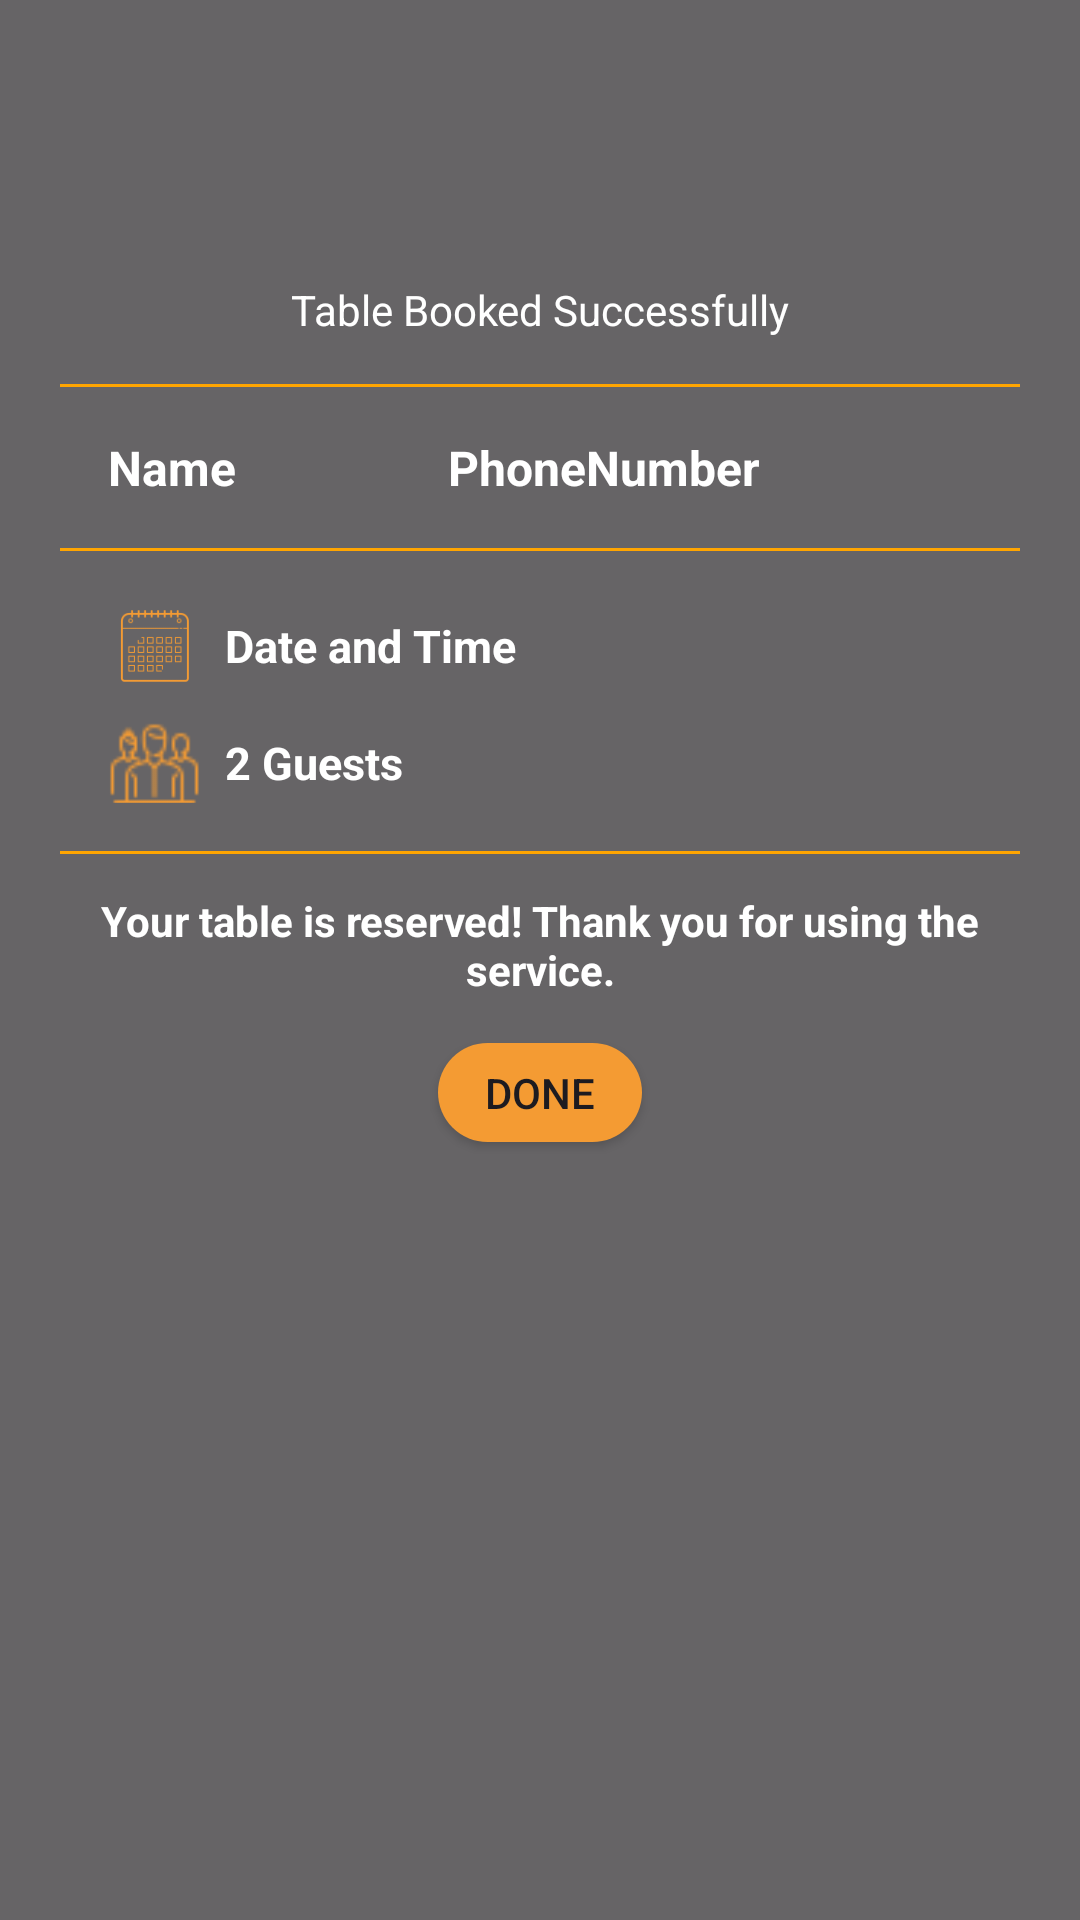

Here is an Android app screen rendered from its layout file. Give the layout XML and the strings, colors and styles it references.
<!-- AndroidManifest.xml: application theme Theme.Restaurantreservationapplication -->
<!-- res/layout/success_dialog_reserve.xml -->
<?xml version="1.0" encoding="utf-8"?>
<androidx.constraintlayout.widget.ConstraintLayout xmlns:android="http://schemas.android.com/apk/res/android"
    xmlns:app="http://schemas.android.com/apk/res-auto"
    xmlns:tools="http://schemas.android.com/tools"
    android:layout_width="300dp"
    android:layout_height="400dp"
    android:padding="20dp"
    android:background="@color/color_grey"
    >

    <ImageView
        android:id="@+id/imageView15"
        android:layout_width="82dp"
        android:layout_height="58dp"
        app:layout_constraintEnd_toEndOf="parent"
        app:layout_constraintStart_toStartOf="parent"
        app:layout_constraintTop_toTopOf="parent"
        app:srcCompat="@drawable/done_icon" />

    <androidx.constraintlayout.widget.ConstraintLayout
        android:id="@+id/constraintLayout9"
        android:layout_width="match_parent"
        android:layout_height="50dp"
        app:layout_constraintEnd_toEndOf="parent"
        app:layout_constraintStart_toStartOf="parent"
        app:layout_constraintTop_toBottomOf="@+id/imageView15">

        <TextView
            android:id="@+id/textView15"
            android:layout_width="wrap_content"
            android:layout_height="wrap_content"
            android:text="Table Booked Successfully"
            android:textColor="@color/white"
            app:layout_constraintBottom_toBottomOf="parent"
            app:layout_constraintEnd_toEndOf="parent"
            app:layout_constraintStart_toStartOf="parent"
            app:layout_constraintTop_toTopOf="parent" />
    </androidx.constraintlayout.widget.ConstraintLayout>

    <View
        android:id="@+id/view5"
        android:layout_width="wrap_content"
        android:layout_height="1dp"
        android:layout_marginStart="32dp"
        android:layout_marginEnd="32dp"
        android:background="@color/color_Accent"
        app:layout_constraintEnd_toEndOf="parent"
        app:layout_constraintStart_toStartOf="parent"
        app:layout_constraintTop_toBottomOf="@+id/constraintLayout9" />

    <androidx.constraintlayout.widget.ConstraintLayout
        android:id="@+id/constraintLayout10"
        android:layout_width="match_parent"
        android:layout_height="wrap_content"
        app:layout_constraintTop_toBottomOf="@+id/view5"
        tools:layout_editor_absoluteX="20dp">

        <LinearLayout
            android:layout_width="match_parent"
            android:layout_height="wrap_content"
            android:orientation="horizontal"
            android:padding="16dp"
            app:layout_constraintEnd_toEndOf="parent"
            app:layout_constraintStart_toStartOf="parent"
            app:layout_constraintTop_toTopOf="parent">

            <TextView
                android:id="@+id/nameTxt"
                android:layout_width="wrap_content"
                android:layout_height="wrap_content"
                android:layout_weight="1"
                android:textStyle="bold"
                android:textSize="16sp"
                android:textColor="@color/white"
                android:text="Name" />

            <TextView
                android:id="@+id/phoneNumberTxt"
                android:layout_width="wrap_content"
                android:layout_height="wrap_content"
                android:layout_weight="1"
                android:textStyle="bold"
                android:textSize="16sp"
                android:textColor="@color/white"
                android:text="PhoneNumber" />
        </LinearLayout>
    </androidx.constraintlayout.widget.ConstraintLayout>

    <View
        android:id="@+id/view6"
        android:layout_width="match_parent"
        android:layout_height="1dp"
        android:background="@color/color_Accent"
        app:layout_constraintTop_toBottomOf="@+id/constraintLayout10"
        tools:layout_editor_absoluteX="-5dp" />

    <androidx.constraintlayout.widget.ConstraintLayout
        android:id="@+id/constraintLayout11"
        android:layout_width="match_parent"
        android:layout_height="100dp"
        android:padding="16dp"
        app:layout_constraintTop_toBottomOf="@+id/view6"
        tools:layout_editor_absoluteX="16dp">

        <ImageView
            android:id="@+id/imageView16"
            android:layout_width="31dp"
            android:layout_height="31dp"
            app:layout_constraintStart_toStartOf="parent"
            app:layout_constraintTop_toTopOf="parent"
            app:srcCompat="@drawable/date_icon_yellow" />

        <TextView
            android:id="@+id/dateAndTimeTxt"
            android:layout_width="wrap_content"
            android:layout_height="wrap_content"
            android:layout_marginStart="8dp"
            android:text="Date and Time"
            android:textStyle="bold"
            android:textSize="15sp"
            android:textColor="@color/white"
            app:layout_constraintBottom_toBottomOf="@+id/imageView16"
            app:layout_constraintStart_toEndOf="@+id/imageView16"
            app:layout_constraintTop_toTopOf="@+id/imageView16" />

        <ImageView
            android:id="@+id/imageView17"
            android:layout_width="31dp"
            android:layout_height="31dp"
            android:layout_marginTop="8dp"
            app:layout_constraintEnd_toEndOf="@+id/imageView16"
            app:layout_constraintStart_toStartOf="@+id/imageView16"
            app:layout_constraintTop_toBottomOf="@+id/imageView16"
            app:srcCompat="@drawable/persons_icon_yellow" />

        <TextView
            android:id="@+id/personTxt"
            android:layout_width="wrap_content"
            android:layout_height="wrap_content"
            android:layout_marginStart="8dp"
            android:text="2 Guests"
            android:textStyle="bold"
            android:textSize="15sp"
            android:textColor="@color/white"
            app:layout_constraintBottom_toBottomOf="@+id/imageView17"
            app:layout_constraintStart_toEndOf="@+id/imageView17"
            app:layout_constraintTop_toTopOf="@+id/imageView17" />
    </androidx.constraintlayout.widget.ConstraintLayout>

    <View
        android:id="@+id/view7"
        android:layout_width="match_parent"
        android:layout_height="1dp"
        app:layout_constraintTop_toBottomOf="@+id/constraintLayout11"
        tools:layout_editor_absoluteX="4dp"
        android:background="@color/color_Accent"
        />

    <androidx.constraintlayout.widget.ConstraintLayout
        android:id="@+id/constraintLayout12"
        android:layout_width="match_parent"
        android:layout_height="100dp"
        app:layout_constraintTop_toBottomOf="@+id/view7"
        tools:layout_editor_absoluteX="20dp">

        <TextView
            android:id="@+id/desTxt"
            android:layout_width="wrap_content"
            android:layout_height="wrap_content"
            android:text="Your table is reserved! Thank you for using the service."
            android:textColor="@color/white"
            android:textAlignment="center"
            android:textStyle="bold"
            app:layout_constraintBottom_toBottomOf="parent"
            app:layout_constraintEnd_toEndOf="parent"
            app:layout_constraintHorizontal_bias="0.503"
            app:layout_constraintStart_toStartOf="parent"
            app:layout_constraintTop_toTopOf="parent"
            app:layout_constraintVertical_bias="0.197" />

        <androidx.appcompat.widget.AppCompatButton
            android:id="@+id/doneBtn"
            android:layout_width="68dp"
            android:layout_height="33dp"
            android:layout_marginBottom="4dp"
            android:background="@drawable/yellow_button_detail_restaurent"
            android:text="Done"
            app:layout_constraintBottom_toBottomOf="parent"
            app:layout_constraintEnd_toEndOf="parent"
            app:layout_constraintStart_toStartOf="parent" />
    </androidx.constraintlayout.widget.ConstraintLayout>

</androidx.constraintlayout.widget.ConstraintLayout>
<!-- resources referenced by this layout -->
<resources>
  <color name="color_Accent">#FFA500</color>
  <color name="color_grey">#BF333333</color>
  <color name="white">#FFFFFFFF</color>
  <!-- drawable date_icon_yellow: png bitmap (drawable, 1117 bytes) -->
  <!-- drawable persons_icon_yellow: png bitmap (drawable, 1016 bytes) -->
  <!-- drawable yellow_button_detail_restaurent (drawable) -->
  <?xml version="1.0" encoding="utf-8"?>
  <selector xmlns:android="http://schemas.android.com/apk/res/android">
      <item>
          <shape android:shape="rectangle">
              <corners android:radius="50dp"/>
              <solid android:color="#F49B33"/>
          </shape>
      </item>
  </selector>
  <style name="Theme.Restaurantreservationapplication" parent="Base.Theme.Restaurantreservationapplication" />
  <style name="Base.Theme.Restaurantreservationapplication" parent="Theme.Material3.DayNight.NoActionBar">
          
          
      </style>
</resources>
